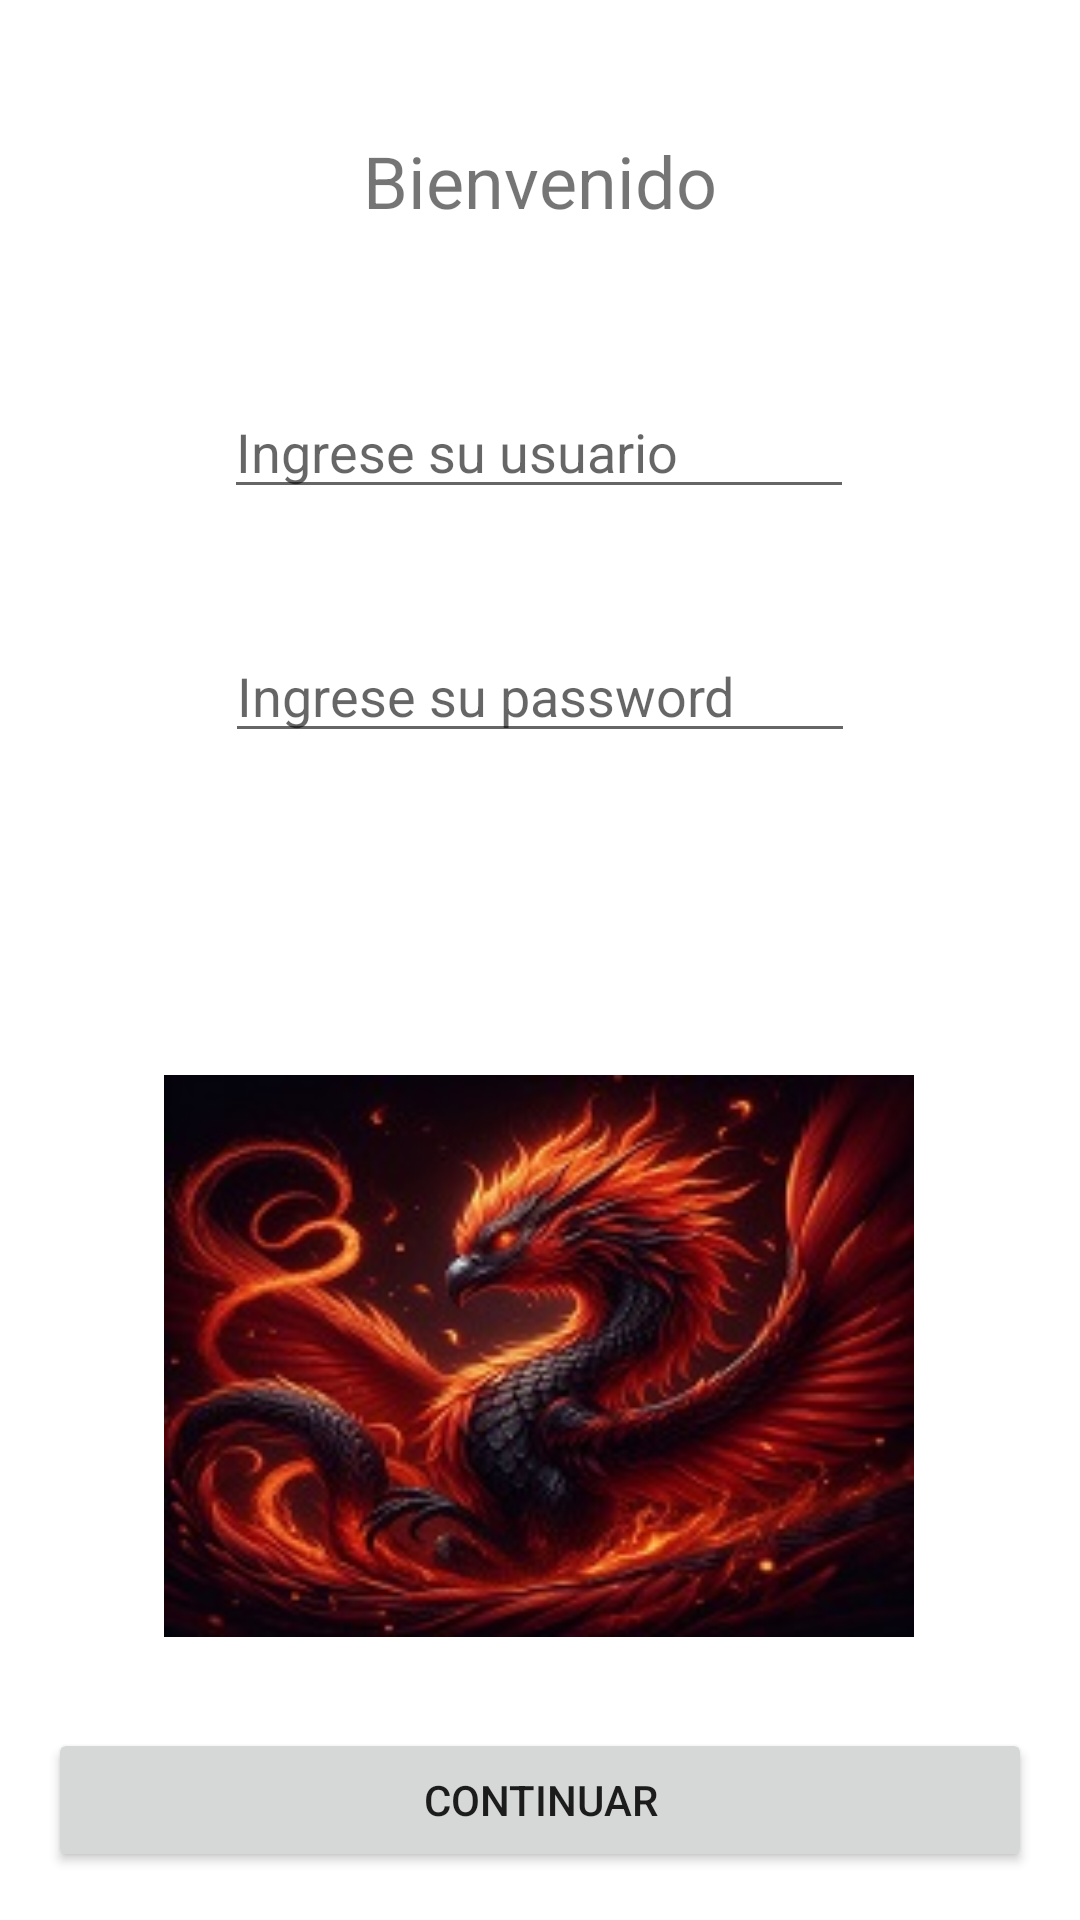

The Android layout XML behind this screen, and the referenced resources:
<!-- AndroidManifest.xml: application theme Theme.Clase7SharedPreference -->
<!-- res/layout/activity_main.xml -->
<?xml version="1.0" encoding="utf-8"?>
<androidx.constraintlayout.widget.ConstraintLayout xmlns:android="http://schemas.android.com/apk/res/android"
    xmlns:app="http://schemas.android.com/apk/res-auto"
    xmlns:tools="http://schemas.android.com/tools"
    android:layout_width="match_parent"
    android:layout_height="match_parent"
    tools:context=".MainActivity">

    <TextView
        android:id="@+id/textView"
        android:layout_width="wrap_content"
        android:layout_height="wrap_content"
        android:layout_marginTop="44dp"
        android:text="Bienvenido"
        android:textSize="24sp"
        app:layout_constraintEnd_toEndOf="parent"
        app:layout_constraintStart_toStartOf="parent"
        app:layout_constraintTop_toTopOf="parent" />

    <TextView
        android:id="@+id/tvNombre"
        android:layout_width="wrap_content"
        android:layout_height="wrap_content"
        android:layout_marginBottom="36dp"
        android:textSize="24sp"
        android:visibility="invisible"
        app:layout_constraintBottom_toTopOf="@+id/imgMain"
        app:layout_constraintEnd_toEndOf="parent"
        app:layout_constraintHorizontal_bias="0.498"
        app:layout_constraintStart_toStartOf="parent"
        tools:text="Nombre" />

    <ImageView
        android:id="@+id/imgMain"
        android:layout_width="250dp"
        android:layout_height="192dp"
        android:layout_marginBottom="28dp"
        android:visibility="visible"
        app:layout_constraintBottom_toTopOf="@+id/btContinuar"
        app:layout_constraintEnd_toEndOf="parent"
        app:layout_constraintHorizontal_bias="0.496"
        app:layout_constraintStart_toStartOf="parent"
        app:srcCompat="@drawable/adafenix" />

    <Button
        android:id="@+id/btContinuar"
        android:layout_width="0dp"
        android:layout_height="wrap_content"
        android:layout_marginStart="16dp"
        android:layout_marginEnd="16dp"
        android:layout_marginBottom="16dp"
        android:text="Continuar"
        app:layout_constraintBottom_toBottomOf="parent"
        app:layout_constraintEnd_toEndOf="parent"
        app:layout_constraintHorizontal_bias="0.0"
        app:layout_constraintStart_toStartOf="parent" />

    <EditText
        android:id="@+id/etNameLogin"
        android:layout_width="wrap_content"
        android:layout_height="wrap_content"
        android:layout_marginTop="52dp"
        android:ems="10"
        android:inputType="textPersonName"
        android:hint="Ingrese su usuario"
        app:layout_constraintEnd_toEndOf="parent"
        app:layout_constraintHorizontal_bias="0.497"
        app:layout_constraintStart_toStartOf="parent"
        app:layout_constraintTop_toBottomOf="@+id/textView" />

    <EditText
        android:id="@+id/etPasword"
        android:layout_width="wrap_content"
        android:layout_height="wrap_content"
        android:layout_marginTop="40dp"
        android:ems="10"
        android:inputType="textPersonName"
        android:hint="Ingrese su password"
        app:layout_constraintEnd_toEndOf="parent"
        app:layout_constraintStart_toStartOf="parent"
        app:layout_constraintTop_toBottomOf="@+id/etNameLogin" />
</androidx.constraintlayout.widget.ConstraintLayout>
<!-- resources referenced by this layout -->
<resources>
  <!-- drawable adafenix: jpg bitmap (drawable, 18475 bytes) -->
  <style name="Theme.Clase7SharedPreference" parent="Theme.MaterialComponents.DayNight.DarkActionBar">
          
          <item name="colorPrimary">@color/purple_500</item>
          <item name="colorPrimaryVariant">@color/purple_700</item>
          <item name="colorOnPrimary">@color/white</item>
          
          <item name="colorSecondary">@color/teal_200</item>
          <item name="colorSecondaryVariant">@color/teal_700</item>
          <item name="colorOnSecondary">@color/black</item>
          
          <item name="android:statusBarColor">?attr/colorPrimaryVariant</item>
          
      </style>
  <!-- not gathered from this repository: default colours our renderer supplied (Android Studio template values) -->
  <color name="purple_500">#FF6200EE</color>
  <color name="purple_700">#FF3700B3</color>
  <color name="teal_200">#FF03DAC5</color>
  <color name="teal_700">#FF018786</color>
  <color name="black">#FF000000</color>
  <color name="white">#FFFFFFFF</color>
</resources>
